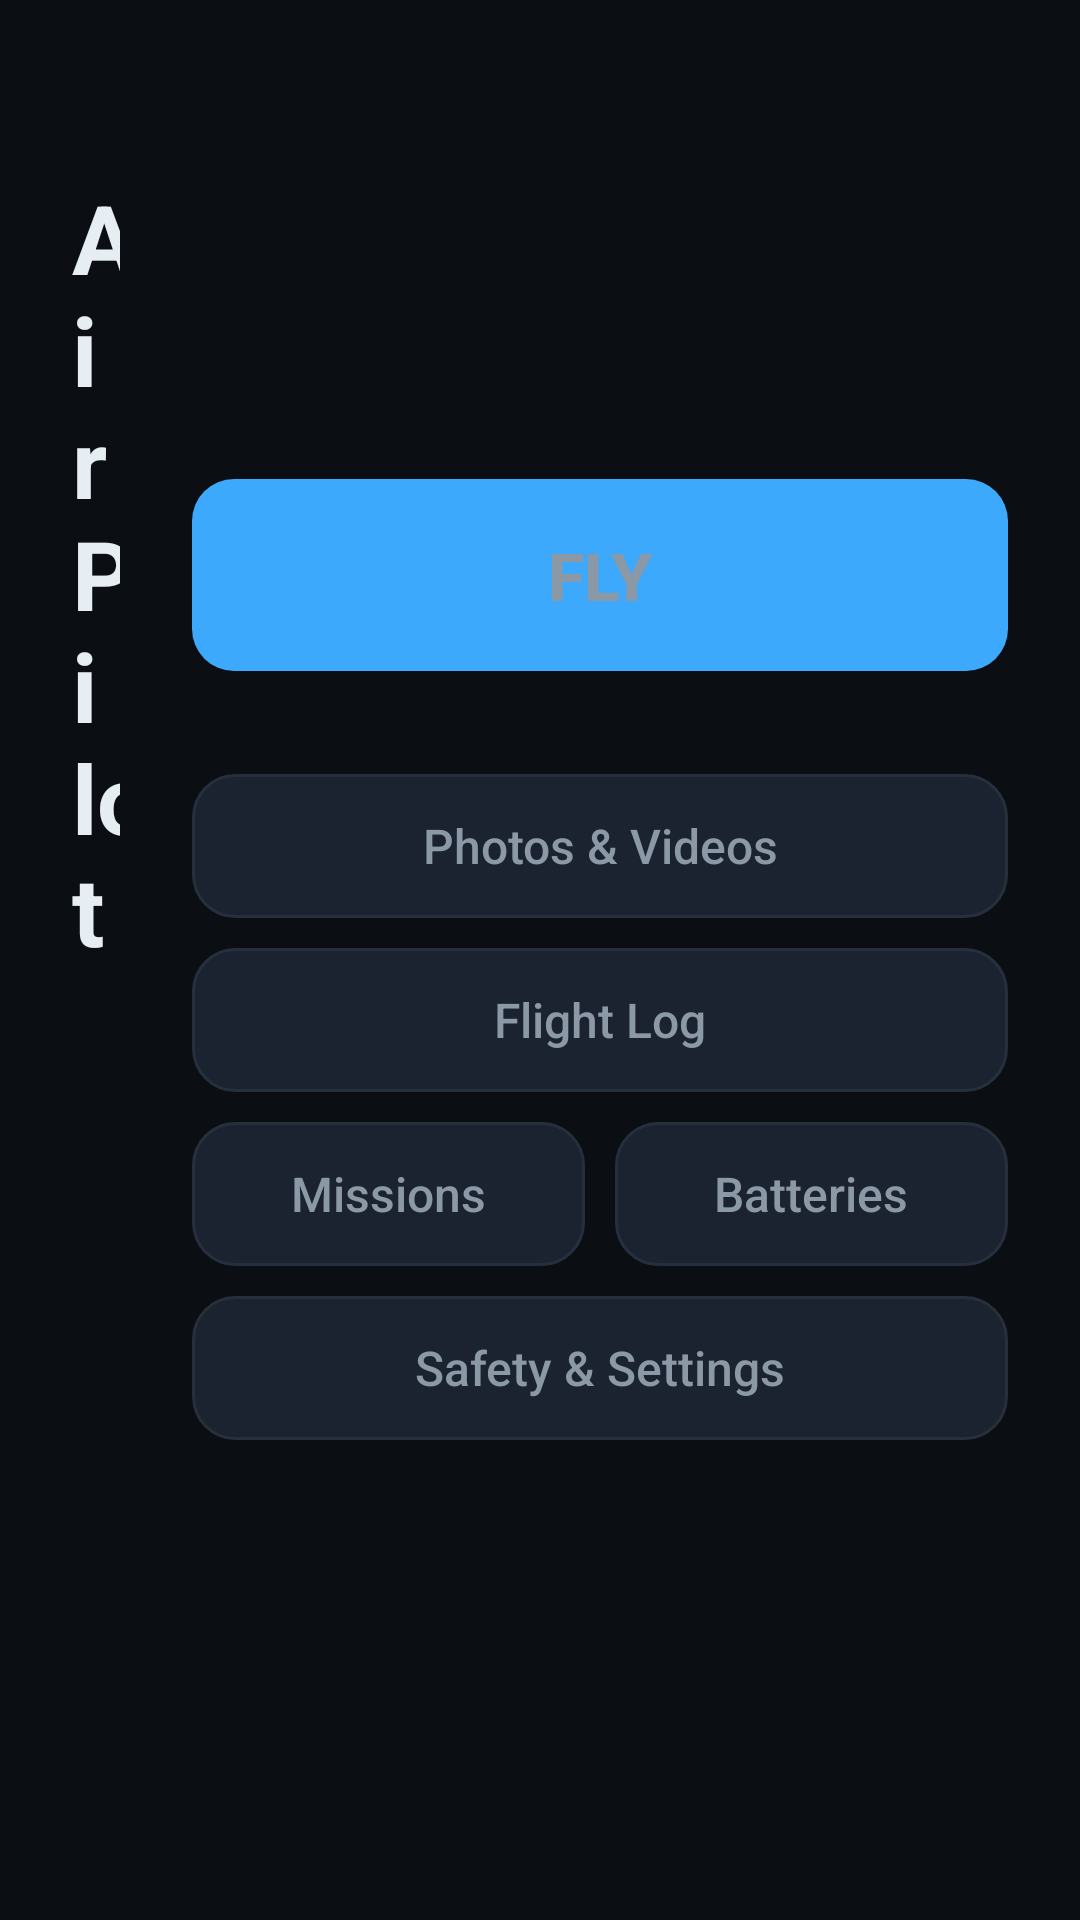

Layout XML and referenced resources for this Android screen:
<!-- AndroidManifest.xml: application theme AppTheme -->
<!-- res/layout/activity_main.xml -->
<?xml version="1.0" encoding="utf-8"?>
<LinearLayout xmlns:android="http://schemas.android.com/apk/res/android"
    android:layout_width="match_parent"
    android:layout_height="match_parent"
    android:background="@color/bg"
    android:baselineAligned="false"
    android:orientation="horizontal"
    android:paddingLeft="24dp"
    android:paddingTop="16dp"
    android:paddingRight="24dp"
    android:paddingBottom="16dp">

    
    <LinearLayout
        android:layout_width="0dp"
        android:layout_height="match_parent"
        android:layout_weight="1"
        android:gravity="center_vertical"
        android:orientation="vertical"
        android:paddingRight="24dp">

        <TextView
            android:layout_width="wrap_content"
            android:layout_height="wrap_content"
            android:text="@string/app_name"
            android:textColor="@color/text_primary"
            android:textSize="32sp"
            android:textStyle="bold" />

        <TextView
            android:id="@+id/version"
            android:layout_width="wrap_content"
            android:layout_height="wrap_content"
            android:layout_marginTop="2dp"
            android:textColor="@color/text_muted"
            android:textSize="12sp" />

        
        <LinearLayout
            android:layout_width="match_parent"
            android:layout_height="wrap_content"
            android:layout_marginTop="16dp"
            android:background="@drawable/card_bg"
            android:orientation="vertical"
            android:padding="16dp">

            <TextView
                android:layout_width="wrap_content"
                android:layout_height="wrap_content"
                android:letterSpacing="0.08"
                android:text="STATUS"
                android:textColor="@color/accent"
                android:textSize="11sp"
                android:textStyle="bold" />

            <TextView
                android:id="@+id/status_sdk"
                android:layout_width="wrap_content"
                android:layout_height="wrap_content"
                android:layout_marginTop="6dp"
                android:textColor="@color/text_secondary"
                android:textSize="15sp" />

            <TextView
                android:id="@+id/status_product"
                android:layout_width="wrap_content"
                android:layout_height="wrap_content"
                android:layout_marginTop="4dp"
                android:textColor="@color/text_primary"
                android:textSize="16sp" />

            <TextView
                android:id="@+id/weather"
                android:layout_width="wrap_content"
                android:layout_height="wrap_content"
                android:layout_marginTop="10dp"
                android:textColor="@color/text_primary"
                android:textSize="15sp" />

            <TextView
                android:id="@+id/last_flight"
                android:layout_width="wrap_content"
                android:layout_height="wrap_content"
                android:layout_marginTop="10dp"
                android:textColor="@color/text_secondary"
                android:textSize="14sp" />
        </LinearLayout>
    </LinearLayout>

    
    <LinearLayout
        android:layout_width="272dp"
        android:layout_height="match_parent"
        android:gravity="center_vertical"
        android:orientation="vertical">

        <Button
            android:id="@+id/btn_fly"
            style="@style/BigButton"
            android:layout_height="64dp"
            android:text="@string/fly"
            android:textSize="22sp" />

        <TextView
            android:id="@+id/mode_hint"
            android:layout_width="match_parent"
            android:layout_height="wrap_content"
            android:layout_marginTop="6dp"
            android:gravity="center"
            android:textColor="@color/text_secondary"
            android:textSize="12sp" />

        <Button
            android:id="@+id/btn_media"
            style="@style/SecondaryButton"
            android:layout_marginTop="12dp"
            android:text="Photos &amp; Videos" />

        <Button
            android:id="@+id/btn_log"
            style="@style/SecondaryButton"
            android:layout_marginTop="10dp"
            android:text="Flight Log" />

        <LinearLayout
            android:layout_width="match_parent"
            android:layout_height="wrap_content"
            android:layout_marginTop="10dp"
            android:orientation="horizontal">

            <Button
                android:id="@+id/btn_missions"
                style="@style/SecondaryButton"
                android:layout_width="0dp"
                android:layout_weight="1"
                android:text="Missions" />

            <Button
                android:id="@+id/btn_batteries"
                style="@style/SecondaryButton"
                android:layout_width="0dp"
                android:layout_marginLeft="10dp"
                android:layout_weight="1"
                android:text="Batteries" />
        </LinearLayout>

        <Button
            android:id="@+id/btn_settings"
            style="@style/SecondaryButton"
            android:layout_marginTop="10dp"
            android:text="Safety &amp; Settings" />
    </LinearLayout>
</LinearLayout>
<!-- resources referenced by this layout -->
<resources>
  <color name="accent">#3DA9FC</color>
  <color name="bg">#0B0F14</color>
  <color name="text_muted">#5F6B78</color>
  <color name="text_primary">#E6EDF3</color>
  <color name="text_secondary">#8B98A5</color>
  <string name="app_name">Air Pilot</string>
  <string name="fly">FLY</string>
  <style name="BigButton">
          <item name="android:layout_width">match_parent</item>
          <item name="android:layout_height">56dp</item>
          <item name="android:background">@drawable/button_bg</item>
          <item name="android:textColor">@color/on_accent_text</item>
          <item name="android:textSize">18sp</item>
          <item name="android:textStyle">bold</item>
          <item name="android:textAllCaps">false</item>
          <item name="android:stateListAnimator">@null</item>
          <item name="android:elevation">0dp</item>
      </style>
  <style name="SecondaryButton" parent="BigButton">
          <item name="android:layout_height">48dp</item>
          <item name="android:background">@drawable/button_secondary_bg</item>
          <item name="android:textColor">@color/text_button</item>
          <item name="android:textSize">16sp</item>
          <item name="android:textStyle">normal</item>
      </style>
  <!-- drawable button_secondary_bg (drawable) -->
  <?xml version="1.0" encoding="utf-8"?>
  <ripple xmlns:android="http://schemas.android.com/apk/res/android"
      android:color="#1FFFFFFF">
      <item>
          <selector>
              <item android:state_pressed="true">
                  <shape android:shape="rectangle"><solid android:color="@color/surface_pressed" /><corners android:radius="14dp" /><stroke android:width="1dp" android:color="@color/border" /></shape>
              </item>
              <item>
                  <shape android:shape="rectangle"><solid android:color="@color/surface_2" /><corners android:radius="14dp" /><stroke android:width="1dp" android:color="@color/border" /></shape>
              </item>
          </selector>
      </item>
  </ripple>
  <color name="surface">#141A22</color>
  <style name="AppDialog" parent="@android:style/Theme.Material.Dialog.Alert">
          <item name="android:windowBackground">@drawable/dialog_bg</item>
          <item name="android:colorBackground">@color/surface</item>
          <item name="android:colorBackgroundFloating">@color/surface</item>
          <item name="android:textColorPrimary">@color/text_primary</item>
          <item name="android:textColorSecondary">@color/text_secondary</item>
          <item name="android:textColorHint">@color/text_muted</item>
          <item name="android:colorAccent">@color/accent</item>
          <item name="android:colorControlNormal">@color/text_secondary</item>
          <item name="android:colorControlActivated">@color/accent</item>
          <item name="android:colorControlHighlight">#1FFFFFFF</item>
      </style>
  <style name="AppDialog.Compat" parent="@style/Theme.AppCompat.Dialog.Alert">
          <item name="android:windowBackground">@drawable/dialog_bg</item>
          <item name="android:textColorPrimary">@color/text_primary</item>
          <item name="android:textColorSecondary">@color/text_secondary</item>
          <item name="colorAccent">@color/accent</item>
          <item name="colorControlActivated">@color/accent</item>
      </style>
  <color name="surface_2">#1B2330</color>
  <color name="accent_pressed">#2B8FDB</color>
  <color name="surface_pressed">#232D3C</color>
  <color name="border">#26303D</color>
  <!-- drawable dialog_bg (drawable) -->
  <?xml version="1.0" encoding="utf-8"?>
  <inset xmlns:android="http://schemas.android.com/apk/res/android"
      android:insetLeft="16dp"
      android:insetTop="16dp"
      android:insetRight="16dp"
      android:insetBottom="16dp">
      <shape android:shape="rectangle">
          <solid android:color="@color/surface" />
          <stroke android:width="1dp" android:color="@color/border" />
          <corners android:radius="16dp" />
      </shape>
  </inset>
</resources>
